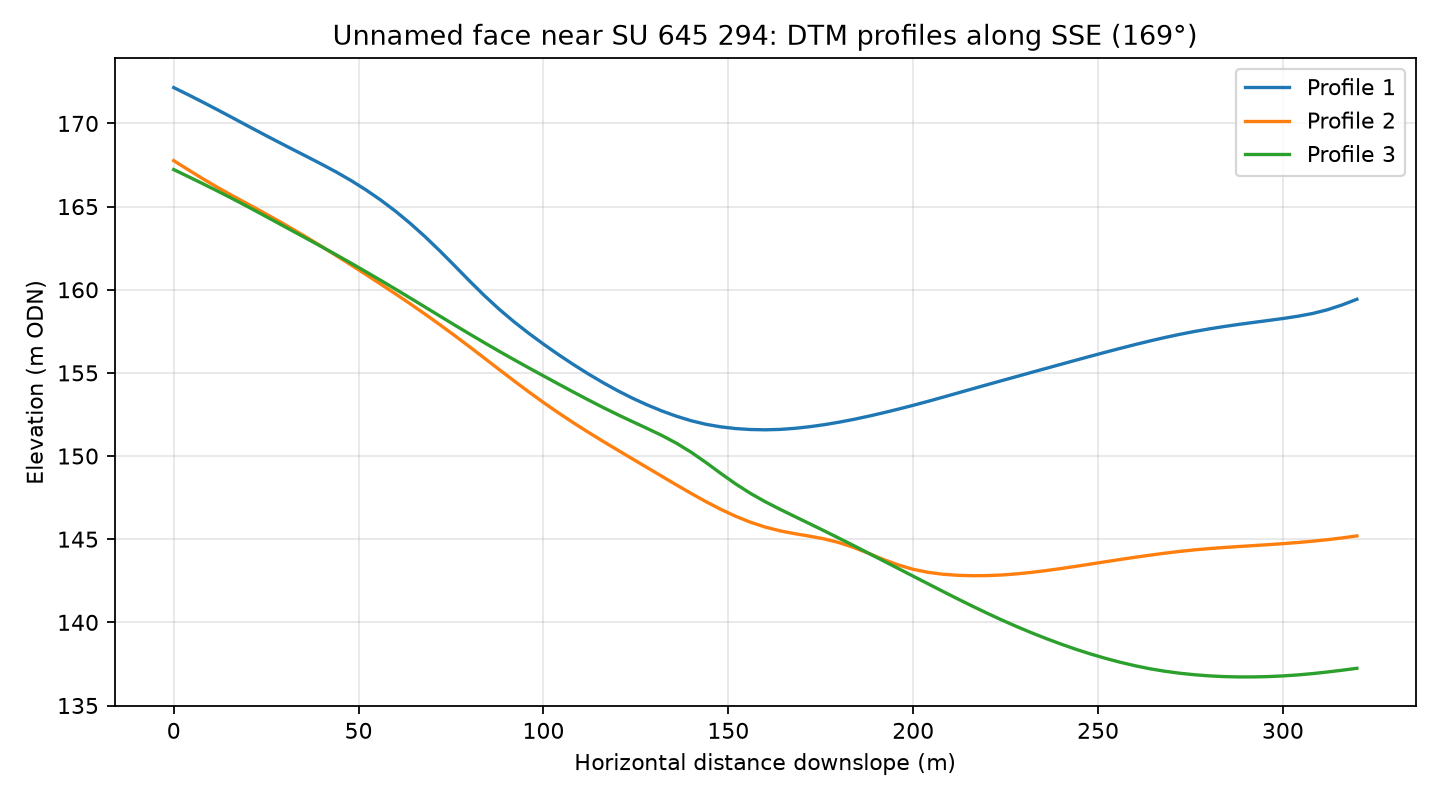

The file beside this chart, header and first rows:
profile, distance_m, elevation_m
1, 0.0, 172.2
1, 4.0, 171.7
1, 8.0, 171.3
1, 12.0, 170.8
1, 16.0, 170.3
1, 20.0, 169.9
1, 24.0, 169.4
1, 28.0, 168.9
1, 32.0, 168.5
1, 36.0, 168
1, 40.0, 167.5
1, 44.0, 167.1
1, 48.0, 166.6
1, 52.0, 166
1, 56.0, 165.4
1, 60.0, 164.7
1, 64.0, 164
1, 68.0, 163.2
1, 72.0, 162.3
1, 76.0, 161.4
1, 80.0, 160.5
1, 84.0, 159.7
1, 88.0, 158.8
1, 92.0, 158.1
1, 96.0, 157.4
1, 100.0, 156.7
1, 104.0, 156.1
1, 108.0, 155.5
1, 112.0, 155
1, 116.0, 154.4
1, 120.0, 153.9
1, 124.0, 153.5
1, 128.0, 153.1
1, 132.0, 152.7
1, 136.0, 152.4
1, 140.0, 152.1
1, 144.0, 151.9
1, 148.0, 151.8
1, 152.0, 151.7
1, 156.0, 151.6
1, 160.0, 151.6
1, 164.0, 151.6
1, 168.0, 151.7
1, 172.0, 151.8
1, 176.0, 151.9
1, 180.0, 152
1, 184.0, 152.2
1, 188.0, 152.4
1, 192.0, 152.6
1, 196.0, 152.8
1, 200.0, 153.1
1, 204.0, 153.3
1, 208.0, 153.5
1, 212.0, 153.8
1, 216.0, 154
1, 220.0, 154.3
1, 224.0, 154.5
1, 228.0, 154.8
1, 232.0, 155
1, 236.0, 155.3
... 183 more rows
